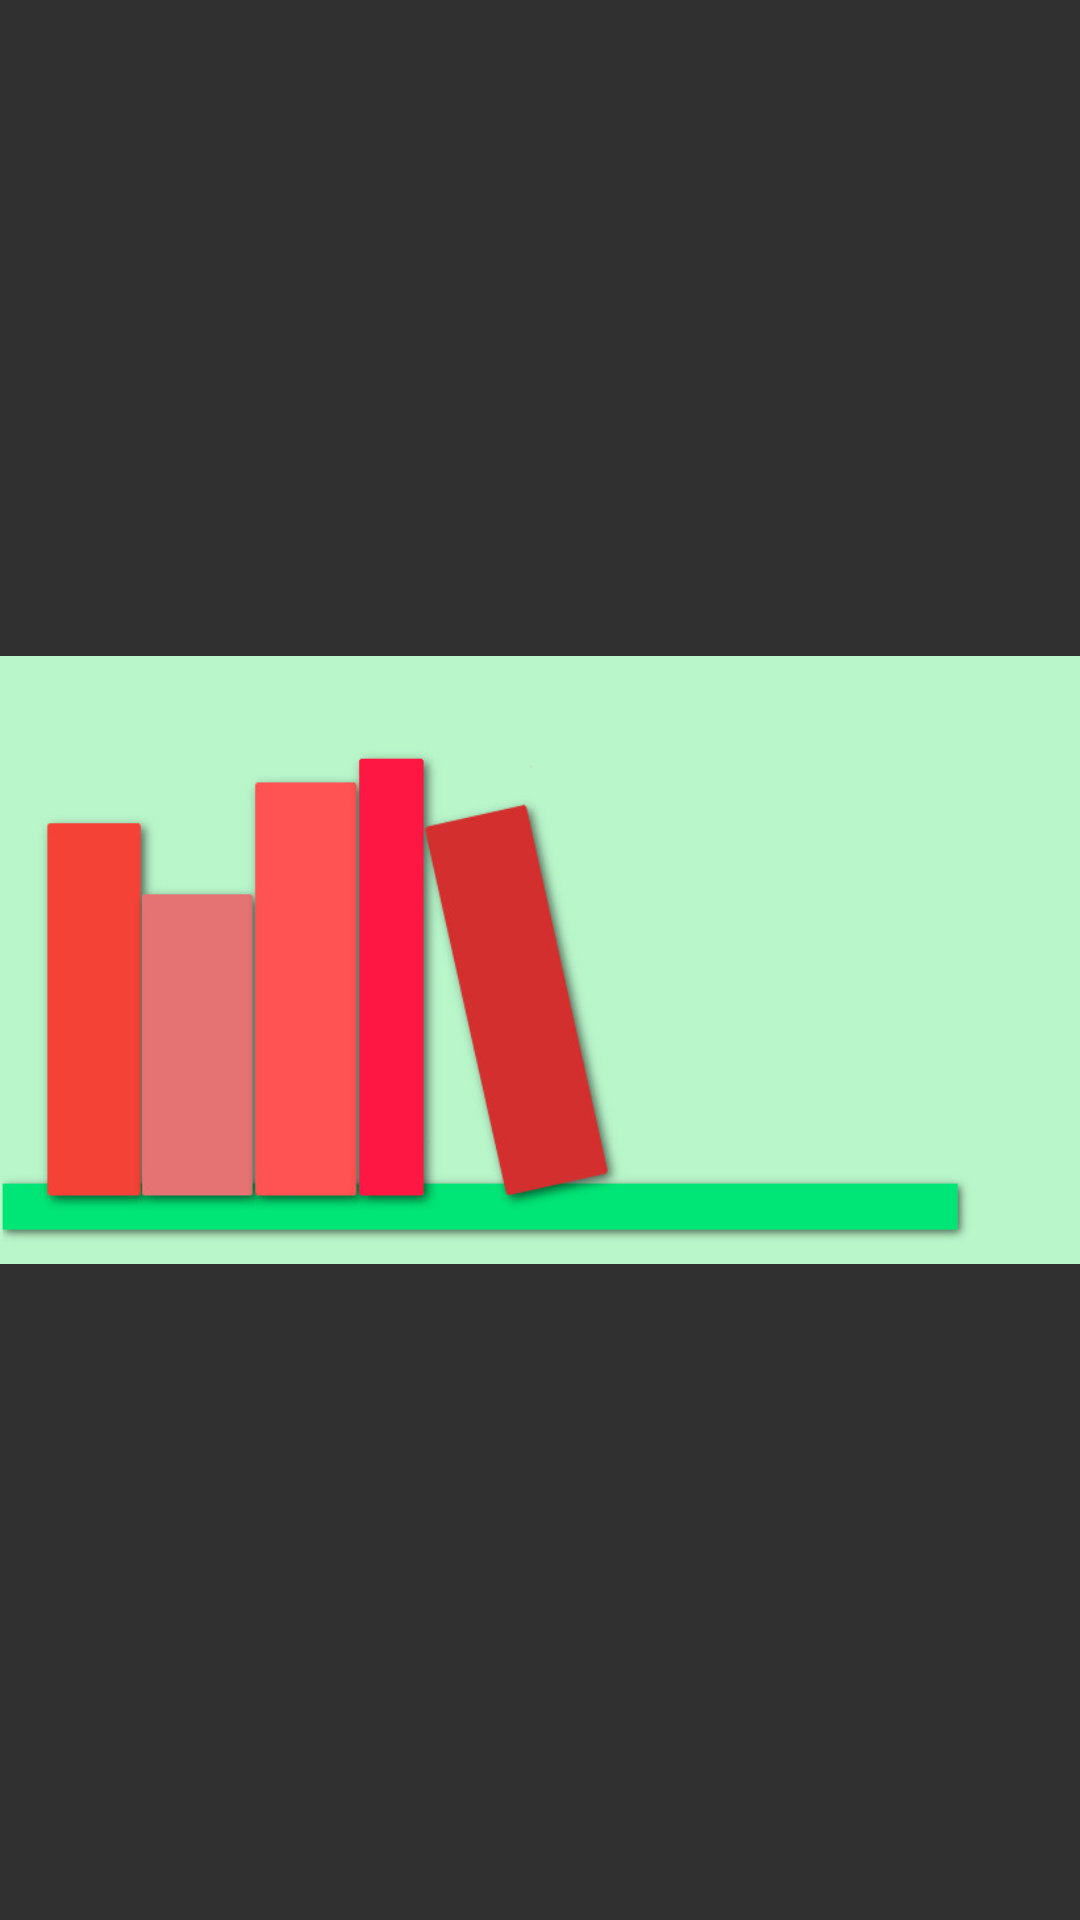

Android layout source for this screen:
<!-- AndroidManifest.xml: application theme AppTheme -->
<!-- res/layout/fragment_help.xml -->
<FrameLayout xmlns:android="http://schemas.android.com/apk/res/android"
    xmlns:app="http://schemas.android.com/apk/res-auto"
    xmlns:tools="http://schemas.android.com/tools"
    android:layout_width="match_parent"
    android:layout_height="wrap_content">

    <ImageView
        android:layout_width="match_parent"
        android:layout_height="match_parent"
        android:src="@drawable/header"/>

</FrameLayout>
<!-- resources referenced by this layout -->
<resources>
  <!-- drawable header: jpg bitmap (drawable, 25752 bytes) -->
  <style name="AppTheme" parent="Base.AppTheme">
  
      </style>
  <style name="Base.AppTheme" parent="Theme.AppCompat.NoActionBar">
          
          <item name="colorPrimary">@color/colorPrimary</item>
          <item name="colorPrimaryDark">@color/colorPrimaryDark</item>
          <item name="colorAccent">@color/colorAccent</item>
          <item name="colorControlHighlight">@color/colorAccent</item>
          <item name="android:colorActivatedHighlight">@android:color/primary_text_light</item>
      </style>
  <color name="colorPrimary">#e53935</color>
  <color name="colorPrimaryDark">#c62828</color>
  <color name="colorAccent">#00E676</color>
</resources>
